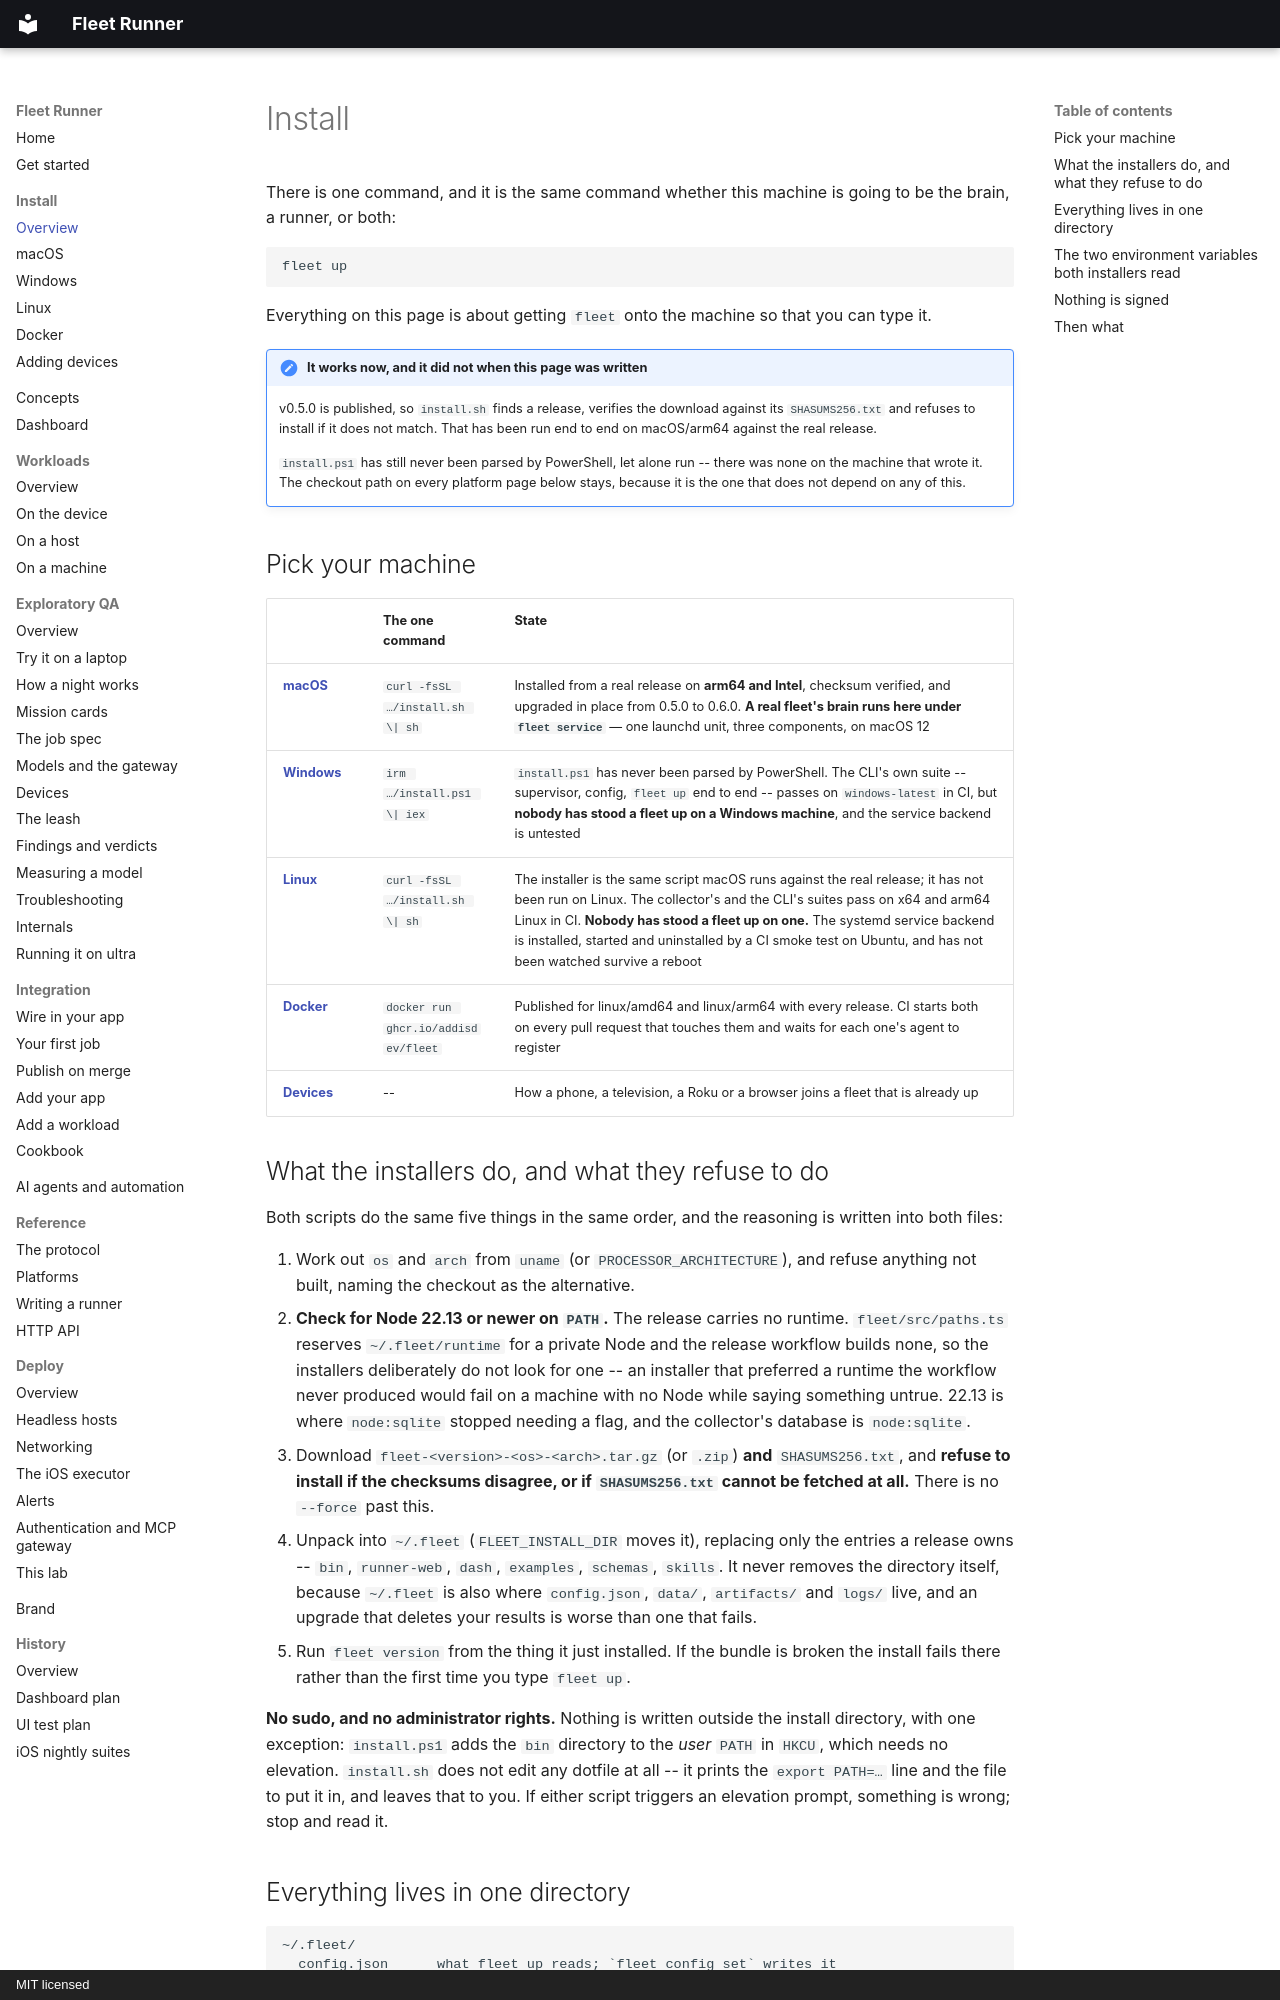

repository: addisdev/fleet-runner · page: install/index.html · generator: mkdocs · copyright: MIT licensed

# Install

There is one command, and it is the same command whether this machine is going
to be the brain, a runner, or both:

```
fleet up
```

Everything on this page is about getting `fleet` onto the machine so that you
can type it.

!!! note "It works now, and it did not when this page was written"

    v0.5.0 is published, so `install.sh` finds a release, verifies the download
    against its `SHASUMS256.txt` and refuses to install if it does not match.
    That has been run end to end on macOS/arm64 against the real release.

    `install.ps1` has still never been parsed by PowerShell, let alone run --
    there was none on the machine that wrote it. The checkout path on every
    platform page below stays, because it is the one that does not depend on any
    of this.

## Pick your machine

| | The one command | State |
|---|---|---|
| **[macOS](macos.md)** | `curl -fsSL …/install.sh \| sh` | Installed from a real release on **arm64 and Intel**, checksum verified, and upgraded in place from 0.5.0 to 0.6.0. **A real fleet's brain runs here under `fleet service`** — one launchd unit, three components, on macOS 12 |
| **[Windows](windows.md)** | `irm …/install.ps1 \| iex` | `install.ps1` has never been parsed by PowerShell. The CLI's own suite -- supervisor, config, `fleet up` end to end -- passes on `windows-latest` in CI, but **nobody has stood a fleet up on a Windows machine**, and the service backend is untested |
| **[Linux](linux.md)** | `curl -fsSL …/install.sh \| sh` | The installer is the same script macOS runs against the real release; it has not been run on Linux. The collector's and the CLI's suites pass on x64 and arm64 Linux in CI. **Nobody has stood a fleet up on one.** The systemd service backend is installed, started and uninstalled by a CI smoke test on Ubuntu, and has not been watched survive a reboot |
| **[Docker](docker.md)** | `docker run ghcr.io/addisdev/fleet` | Published for linux/amd64 and linux/arm64 with every release. CI starts both on every pull request that touches them and waits for each one's agent to register |
| **[Devices](devices.md)** | -- | How a phone, a television, a Roku or a browser joins a fleet that is already up |
